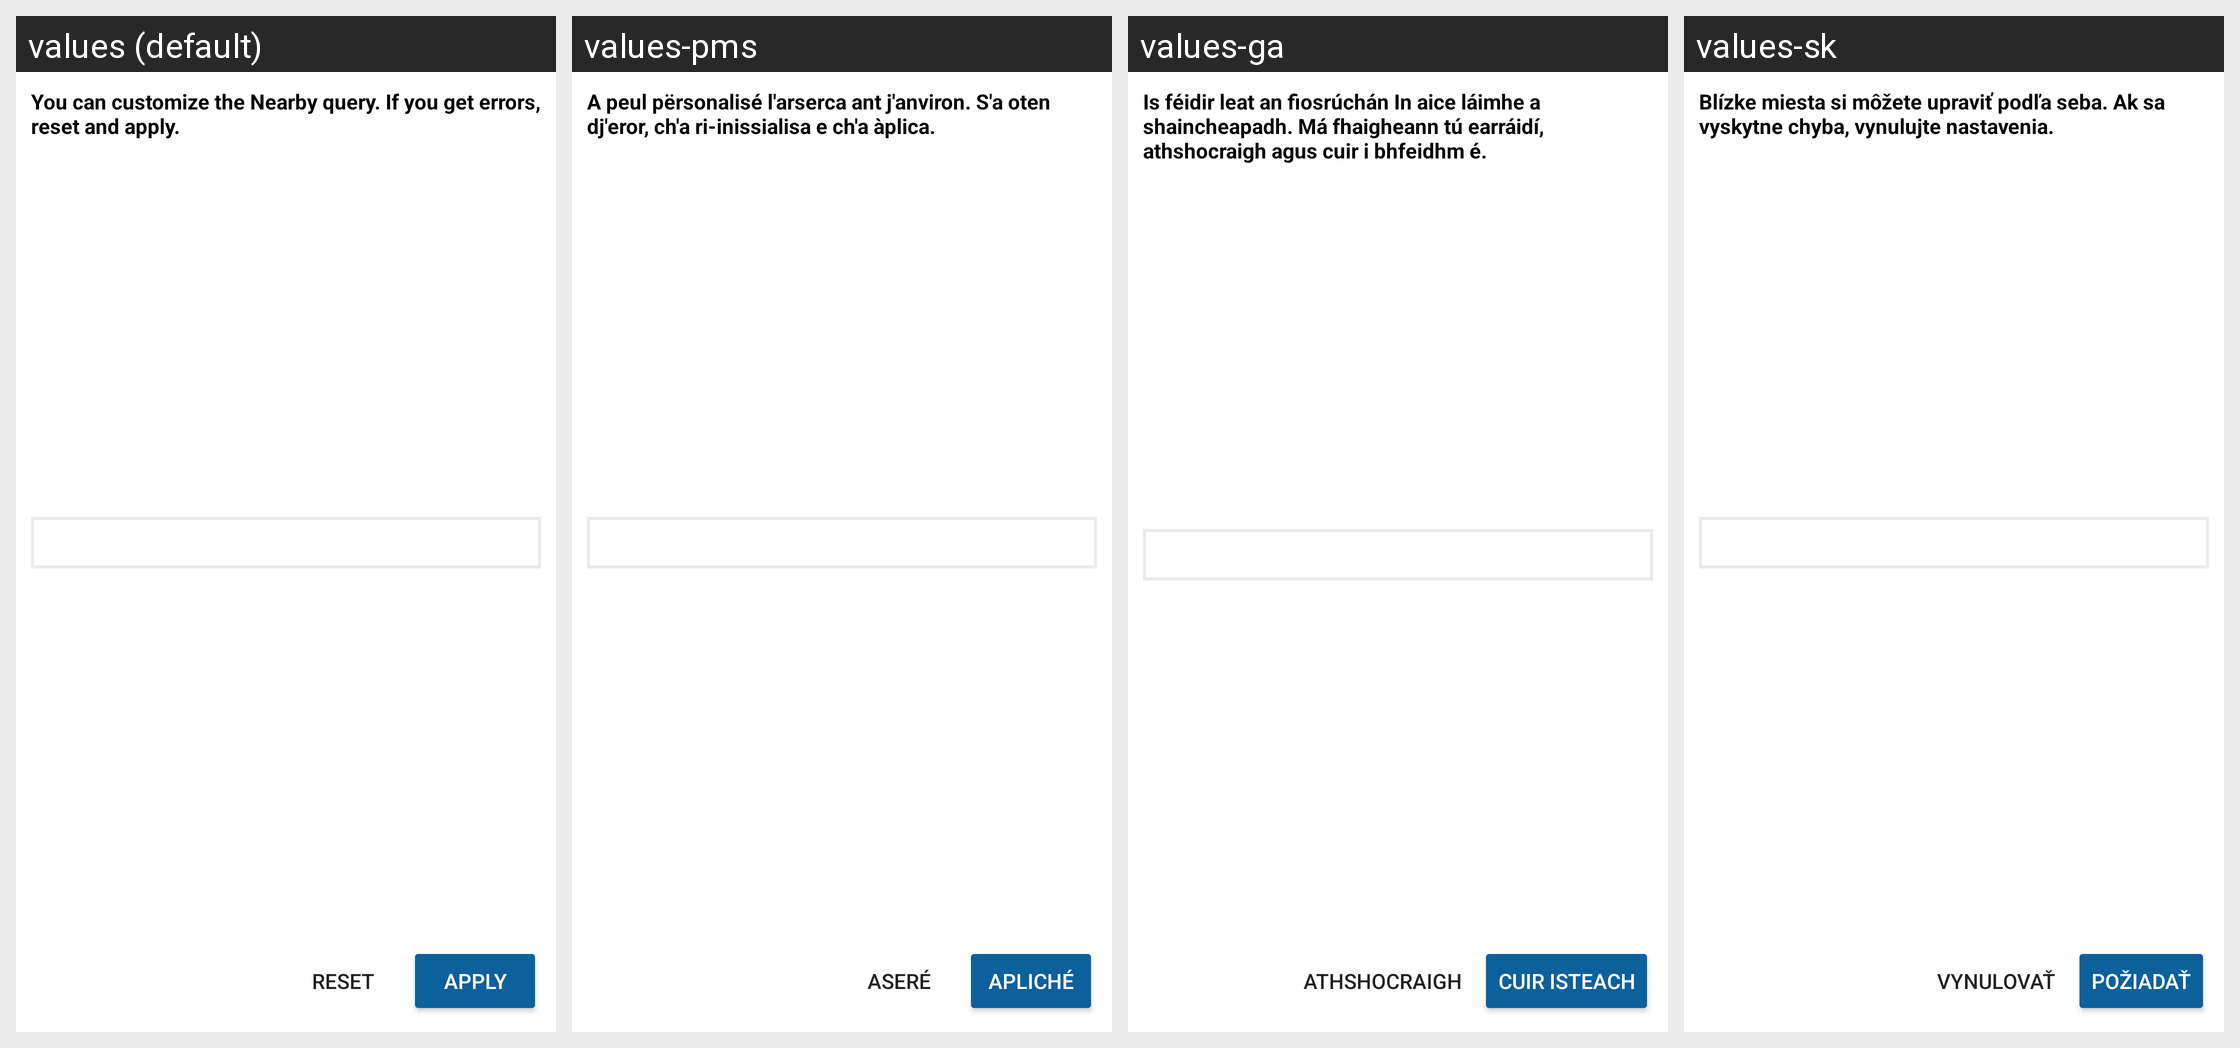

This grid shows one Android layout under several languages. Give, for every string resource on the screen, its name, the default text and each shown locale's text.
Android screen res/layout/fragment_advance_query.xml rendered under 4 locales, left to right: values (default), values-pms, values-ga, values-sk. Device: Nexus 5 (rendered at 1080×1920; each locale shown at half size, 540×960, under a caption strip naming it); theme LightAppTheme.
Other locales in the repository, not shown: values-ab, values-af, values-ais, values-anp, values-ar, values-arc, values-as, values-ast, values-az, values-azb, values-ba, values-ban, values-bcl, values-bg, values-blk, values-bn, values-br, values-bs, values-ca, values-ce, values-ckb, values-cs, values-csb, values-cy, values-da, values-de, values-diq, values-dty, values-el, values-en-rGB, values-eo, values-es, values-eu, values-fa, values-fi, values-fit, values-fo, values-fr, values-frp, values-frr, values-fur, values-gcr, values-gl, values-got, values-gu, values-ha, values-haw, values-he, values-hi, values-hr, values-hrx, values-hsb, values-hu, values-hy, values-hyw, values-ia, values-id, values-in, values-io, values-is, values-it, values-iw, values-ja, values-ji, values-jv, values-ka, values-kaa, values-kab, values-kge, values-kjp, values-km, values-kn, values-ko, values-ko-rKP, values-krc, values-ks, values-ksh, values-ku, values-kum, values-kus, values-ky, values-la, values-lag, values-lb, values-lez, values-li, values-lrc, values-lt, values-lv, values-mag, values-mg, values-min, values-mk, values-ml, values-mn, values-mni, values-mnw, values-mr, values-mrh, values-ms, values-mt, values-my, values-nb, values-ne, values-nl, values-nqo, values-oc, values-or, values-pa, values-pl, values-pnb, values-ps, values-pt, values-pt-rBR, values-qq, values-ro, values-ru, values-sah, values-sat, values-sd, values-se, values-sh, values-si, values-sje, values-skr, values-sl, values-smn, values-sms, values-sr, values-su, values-sv, values-sw, values-syl, values-szy, values-ta, values-tcy, values-te, values-th, values-tok, values-tr, values-tum, values-ug, values-uk, values-ur, values-uz, values-vec, values-vi, values-xal, values-xmf, values-yi, values-yue, values-zgh, values-zh, values-zh-rCN, values-zh-rHK, values-zh-rTW.
Strings drawn on this screen, with the default value and each locale's value (text and hints the layout hard-codes, and strings that could not be matched under every locale, appear in the picture but are not listed):

advanced_query_info_text
  values: You can customize the Nearby query. If you get errors, reset and apply.
  values-pms: A peul përsonalisé l'arserca ant j'anviron. S'a oten dj'eror, ch'a ri-inissialisa e ch'a àplica.
  values-ga: Is féidir leat an fiosrúchán In aice láimhe a shaincheapadh. Má fhaigheann tú earráidí, athshocraigh agus cuir i bhfeidhm é.
  values-sk: Blízke miesta si môžete upraviť podľa seba. Ak sa vyskytne chyba, vynulujte nastavenia.

apply
  values: Apply
  values-pms: Apliché
  values-ga: Cuir isteach
  values-sk: Požiadať

reset
  values: Reset
  values-pms: Aseré
  values-ga: Athshocraigh
  values-sk: Vynulovať
